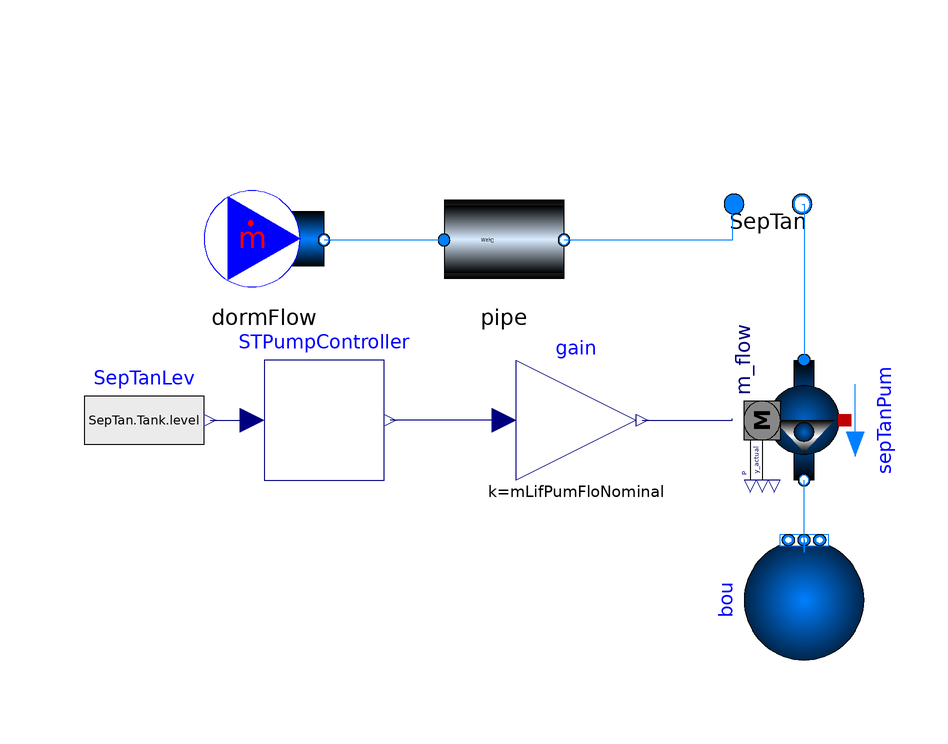

The component connection diagram of the Modelica model below, drawn from its own Placement and Line annotations.

model SepticTank

  replaceable package MediumW = Buildings.Media.Water "Medium water";

  parameter Modelica.SIunits.MassFlowRate mSepFloNominal= 0.5 "Dorm flow rate";
  parameter Modelica.SIunits.MassFlowRate mLifPumFloNominal= 64*3.78541/60 "Dorm flow rate";

  parameter Modelica.SIunits.Length pipeThickness = 0.005 "PVC pipe thickness";
  parameter Modelica.SIunits.Length tankThickness = 0.005 "Plastic tank thickness";

Buildings.Fluid.Movers.FlowControlled_m_flow sepTanPum(redeclare package Medium =
        MediumW, m_flow_nominal=mLifPumFloNominal)
                                                  annotation (Placement(
        transformation(
        extent={{-10,10},{10,-10}},
        rotation=-90,
        origin={60,-30})));
  Buildings.Fluid.Sources.FixedBoundary bou(redeclare package Medium = MediumW,
    nPorts=1,
    p=101325)
    annotation (Placement(transformation(extent={{-10,-10},{10,10}},
        rotation=90,
        origin={60,-60})));
  BaseClasses.Controls.STPumpController STPumpController
    "Septic Tank Pump Controller"
    annotation (Placement(transformation(extent={{-30,-40},{-10,-20}})));
  Modelica.Blocks.Math.Gain gain(k=mLifPumFloNominal)
    annotation (Placement(transformation(extent={{12,-40},{32,-20}})));
  Modelica.Blocks.Sources.RealExpression SepTanLev(y=SepTan.Tank.level)
    annotation (Placement(transformation(extent={{-60,-40},{-40,-20}})));
  BaseClasses.Components.Tank SepTan "Septic Tank"
    annotation (Placement(transformation(extent={{44,6},{64,26}})));
  BaseClasses.Components.Pipe pipe
    annotation (Placement(transformation(extent={{0,-10},{20,10}})));
  BaseClasses.Components.DormFlow dormFlow
    annotation (Placement(transformation(extent={{-40,-10},{-20,10}})));
equation
  connect(bou.ports[1],sepTanPum. port_b)
    annotation (Line(points={{60,-50},{60,-52},{60,-40}}, color={0,127,255}));
  connect(gain.y,sepTanPum. m_flow_in)
    annotation (Line(points={{33,-30},{48,-30},{48,-29.8}},
                                                      color={0,0,127}));
  connect(gain.u,STPumpController. y)
    annotation (Line(points={{10,-30},{10,-30},{-9,-30}},
                                              color={0,0,127}));
  connect(SepTanLev.y,STPumpController. ST_level)
    annotation (Line(points={{-39,-30},{-32,-30}},       color={0,0,127}));
  connect(SepTan.port_b, sepTanPum.port_a)
    annotation (Line(points={{59.6667,6},{60,6},{60,-20}}, color={0,127,255}));
  connect(pipe.port_a, dormFlow.port_b)
    annotation (Line(points={{0,0},{-20,0}}, color={0,127,255}));
  connect(SepTan.port_a, pipe.port_b) annotation (Line(points={{48.3333,6},{48,
          6},{48,0},{20,0}}, color={0,127,255}));
  annotation (Icon(coordinateSystem(preserveAspectRatio=false), graphics={Line(
          points={{-100,0},{-100,-20},{-100,-40},{-80,-60},{-60,-60},{60,-60},{80,
              -60},{100,-40},{100,-20},{100,20},{100,40},{80,60},{60,60},{-60,60},
              {-80,60},{-100,40},{-100,20},{-100,0}},
          color={28,108,200},
          smooth=Smooth.Bezier)}), Diagram(coordinateSystem(preserveAspectRatio=
           false)));
end SepticTank;